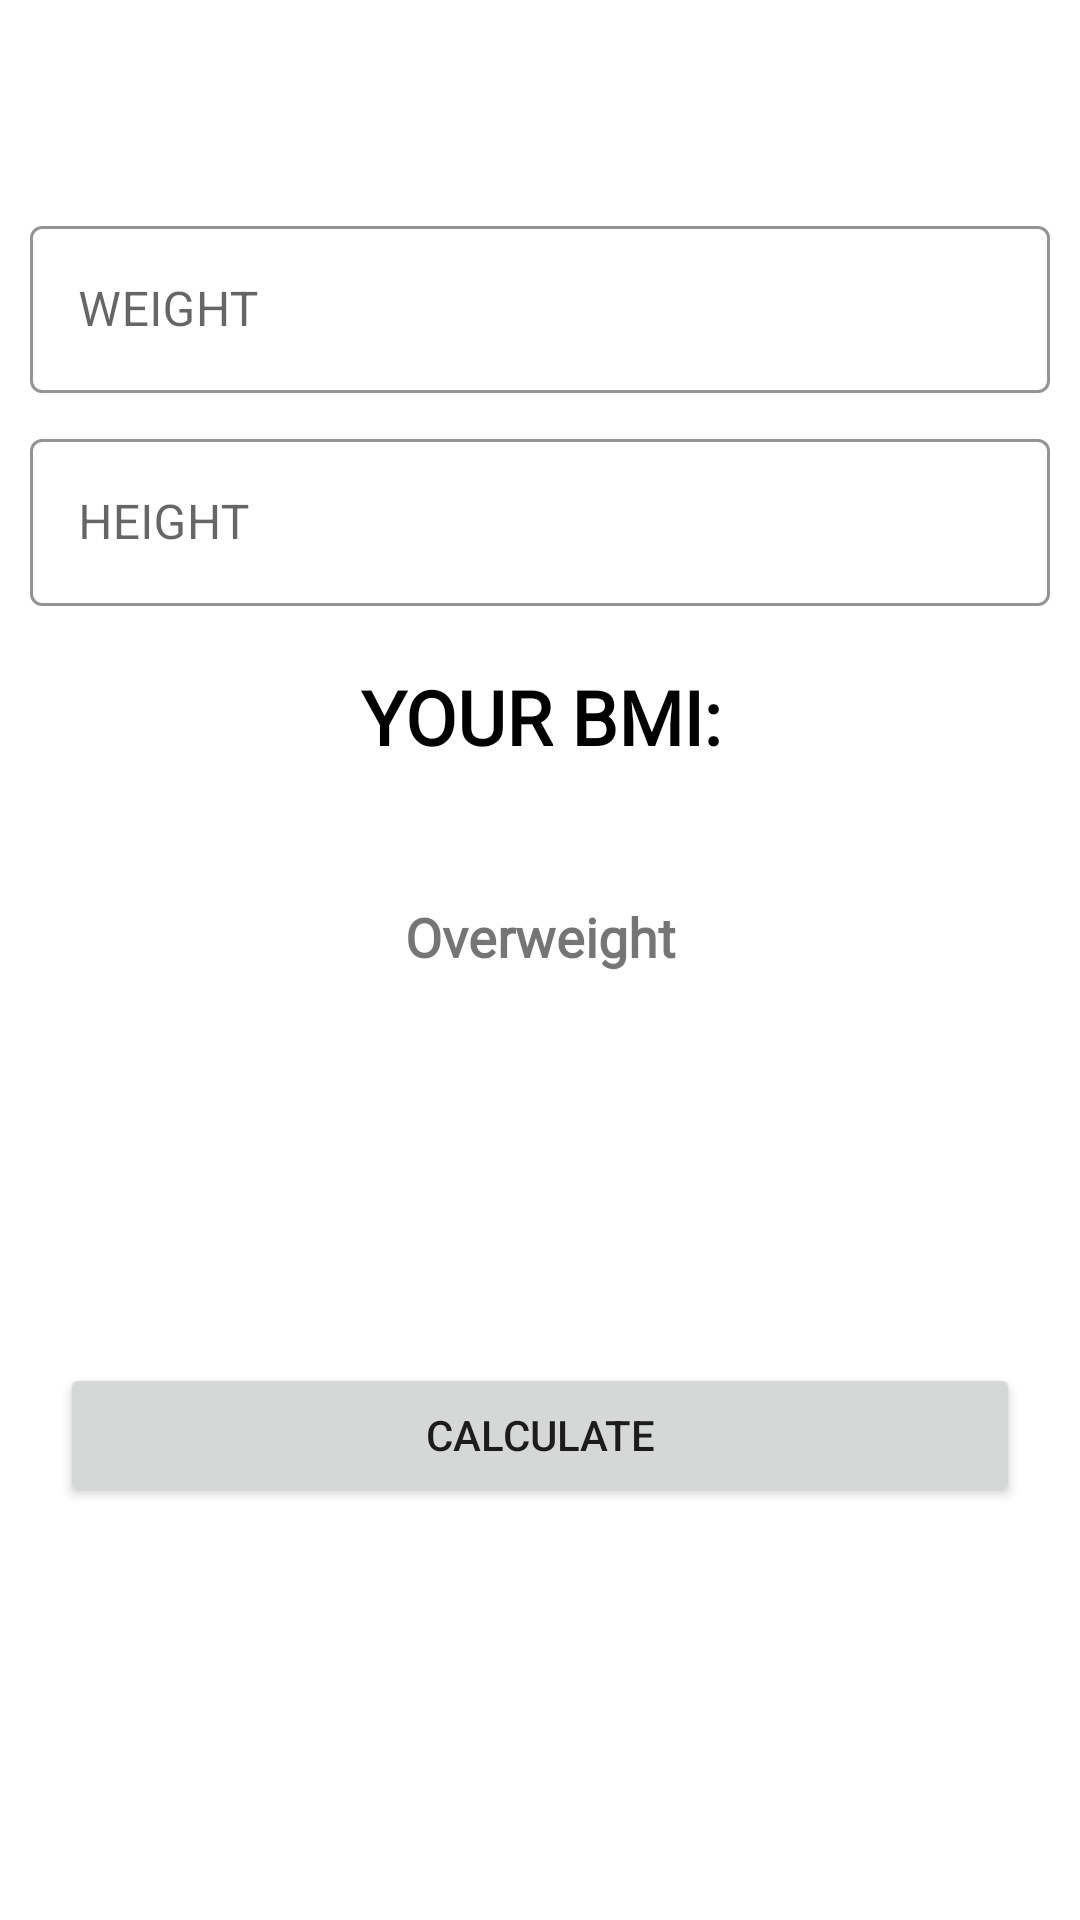

Reconstruct the res/layout file that produces this screen, plus the resources it refers to.
<!-- AndroidManifest.xml: application theme Theme.ExerciseApp -->
<!-- res/layout/activity_bmi.xml -->
<?xml version="1.0" encoding="utf-8"?>
<RelativeLayout xmlns:android="http://schemas.android.com/apk/res/android"
    xmlns:app="http://schemas.android.com/apk/res-auto"
    xmlns:tools="http://schemas.android.com/tools"
    android:layout_width="match_parent"
    android:layout_height="match_parent"
    android:orientation="vertical"
    tools:context=".BMIActivity">


    <androidx.appcompat.widget.Toolbar
        android:id="@+id/toolbar_bmi"
        android:layout_width="match_parent"
        android:layout_height="?android:attr/actionBarSize"
        android:background="@color/white"/>

    <com.google.android.material.textfield.TextInputLayout
        android:id="@+id/inputWeightlayout"
        android:layout_width="match_parent"
        android:layout_height="wrap_content"

        android:layout_marginTop="70dp"
        android:layout_marginLeft="10dp"
        android:layout_marginRight="10dp"
        app:boxStrokeColor="@color/green"
        app:hintTextColor="@color/black"
        style="@style/Widget.MaterialComponents.TextInputLayout.OutlinedBox">

        <androidx.appcompat.widget.AppCompatEditText
            android:id="@+id/inputWeight"
            android:layout_width="match_parent"
            android:layout_height="wrap_content"
            android:hint="WEIGHT"
            android:inputType="numberDecimal"
            android:textSize="16sp"/>

    </com.google.android.material.textfield.TextInputLayout>
    <com.google.android.material.textfield.TextInputLayout
        android:id="@+id/inputHeightLayout"
        android:layout_below="@id/inputWeightlayout"
        android:layout_width="match_parent"
        android:layout_height="wrap_content"
        android:layout_margin="10dp"
        app:boxStrokeColor="@color/green"
        app:hintTextColor="@color/black"
        style="@style/Widget.MaterialComponents.TextInputLayout.OutlinedBox">

        <androidx.appcompat.widget.AppCompatEditText
            android:id="@+id/inputHeight"
            android:layout_width="match_parent"
            android:layout_height="wrap_content"
            android:hint="HEIGHT"
            android:inputType="numberDecimal"
            android:textSize="16sp"/>

    </com.google.android.material.textfield.TextInputLayout>

    <LinearLayout
        android:layout_width="match_parent"
        android:layout_height="400dp"
        android:layout_below="@id/inputHeightLayout"
        android:orientation="vertical">

        <TextView
            android:layout_width="match_parent"
            android:layout_height="wrap_content"
            android:text="YOUR BMI:"
            android:textColor="@color/black"
            android:textSize="25sp"
            android:textStyle="bold"
            android:fontFamily="@font/fugaz_one"
            android:gravity="center"
            android:layout_marginTop="10dp"/>

        <TextView
            android:id="@+id/bmiValue"
            android:layout_width="match_parent"
            android:layout_height="wrap_content"
            tools:text="26.56"
            android:visibility="invisible"
            android:textSize="18sp"
            android:gravity="center"
            android:layout_marginTop="10dp"/>

        <TextView
            android:id="@+id/bmiResult"
            android:layout_width="match_parent"
            android:layout_height="wrap_content"
            android:text="Overweight"
            android:textStyle="bold"
            android:fontFamily="@font/fugaz_one"
            android:textSize="18sp"
            android:gravity="center"
            android:layout_marginTop="10dp"/>

        <TextView
            android:id="@+id/tvMsg"
            android:layout_width="match_parent"
            android:layout_height="100dp"
            android:textStyle="bold"
            android:fontFamily="@font/fugaz_one"
            android:textSize="18sp"
            android:gravity="center"
            android:layout_marginTop="10dp"/>

        <Button
            android:id="@+id/BtnCalculate"
            android:layout_width="match_parent"
            android:layout_height="wrap_content"
            android:text="CALCULATE"
            android:layout_margin="20dp"/>

    </LinearLayout>

</RelativeLayout>
<!-- resources referenced by this layout -->
<resources>
  <color name="black">#FF000000</color>
  <color name="green">#4dd150</color>
  <color name="white">#FFFFFFFF</color>
  <style name="Theme.ExerciseApp" parent="Theme.MaterialComponents.DayNight.NoActionBar">
          
          <item name="colorPrimary">@color/purple_500</item>
          <item name="colorPrimaryVariant">@color/purple_700</item>
          <item name="colorOnPrimary">@color/white</item>
          
          <item name="colorSecondary">@color/teal_200</item>
          <item name="colorSecondaryVariant">@color/teal_700</item>
          <item name="colorOnSecondary">@color/black</item>
          
          <item name="android:statusBarColor">?attr/colorPrimaryVariant</item>
          
      </style>
  <color name="purple_500">#FF6200EE</color>
  <color name="purple_700">#FF3700B3</color>
  <color name="teal_200">#FF03DAC5</color>
  <color name="teal_700">#FF018786</color>
</resources>
